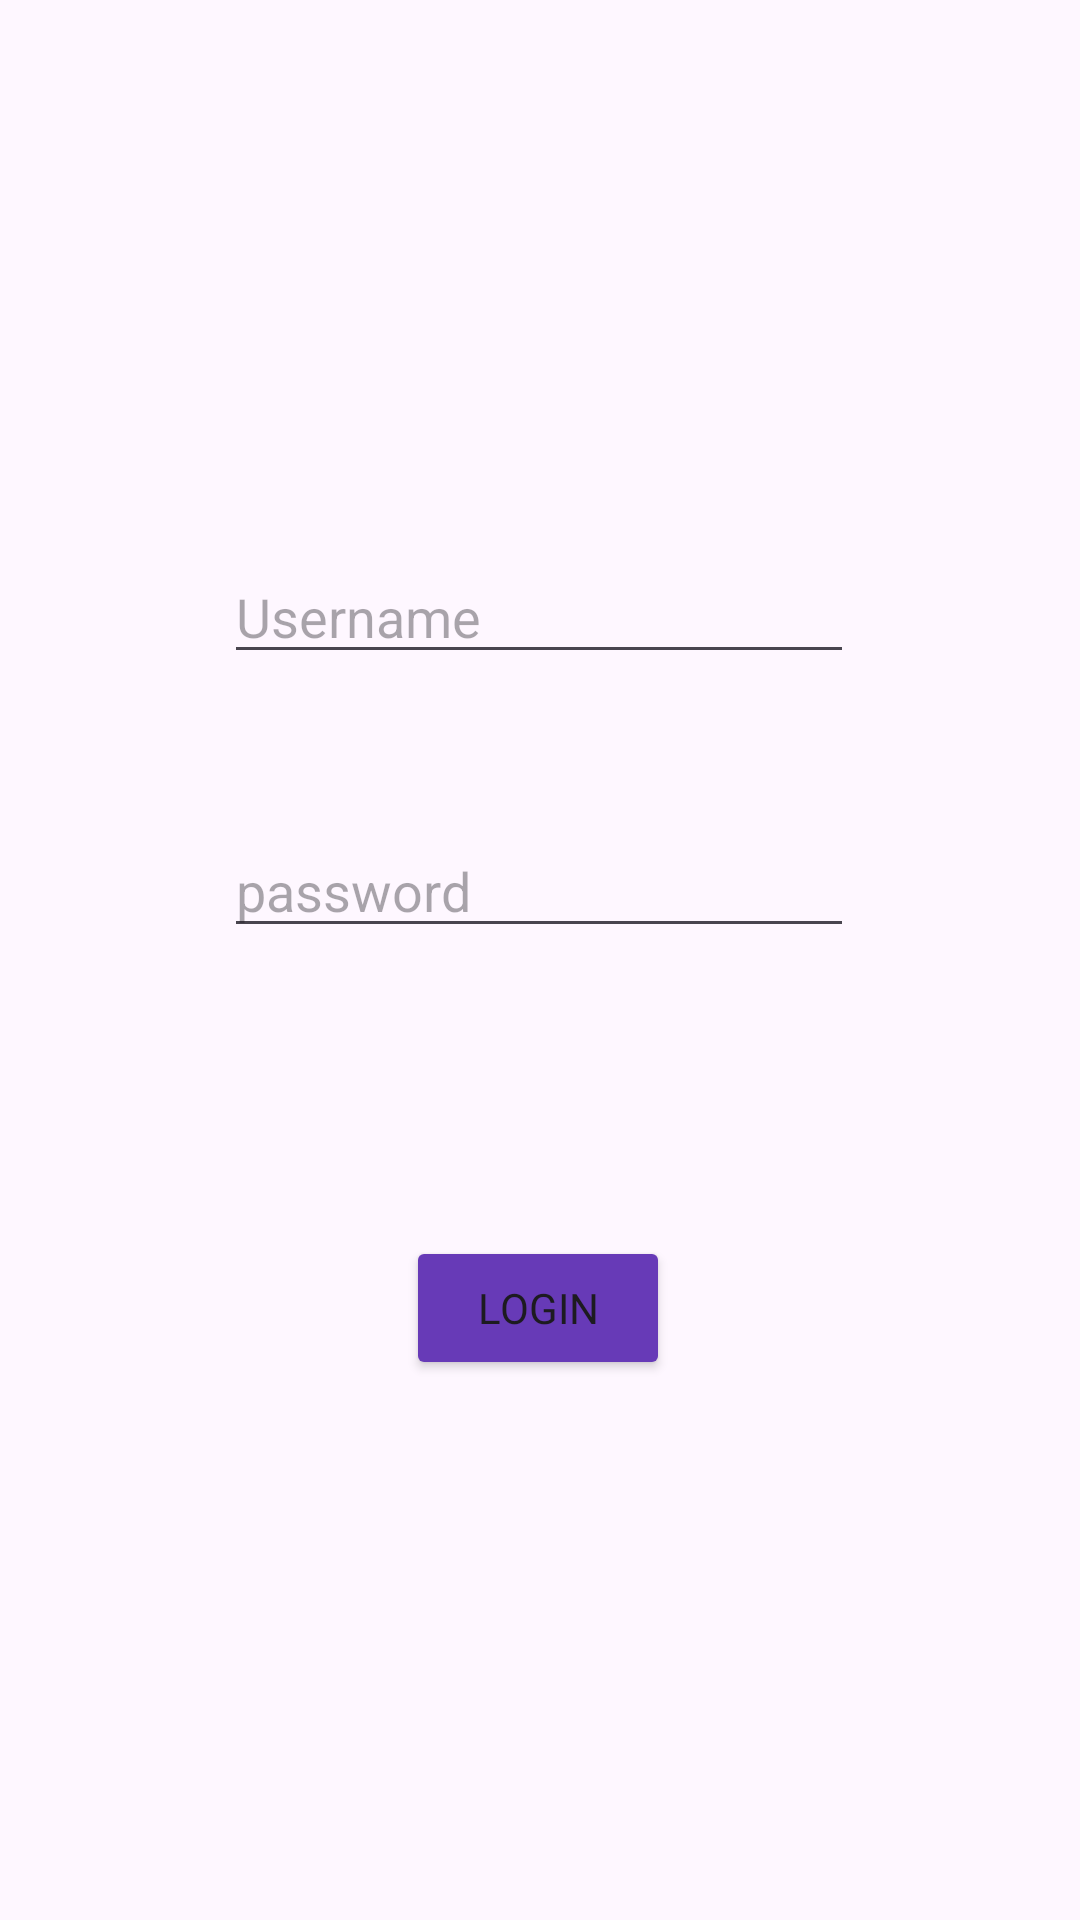

Reconstruct the res/layout file that produces this screen, plus the resources it refers to.
<!-- AndroidManifest.xml: application theme Theme.TravelAppOfficial -->
<!-- res/layout/activity_login.xml -->
<?xml version="1.0" encoding="utf-8"?>
<androidx.constraintlayout.widget.ConstraintLayout xmlns:android="http://schemas.android.com/apk/res/android"
    xmlns:app="http://schemas.android.com/apk/res-auto"
    xmlns:tools="http://schemas.android.com/tools"
    android:id="@+id/layout_login"
    android:layout_width="match_parent"
    android:layout_height="match_parent">

    <EditText
        android:id="@+id/editText_login_password"
        android:layout_width="wrap_content"
        android:layout_height="wrap_content"
        android:layout_marginBottom="96dp"
        android:ems="10"
        android:inputType="textPassword"
        android:hint="password"
        app:layout_constraintBottom_toTopOf="@+id/button_login_login"
        app:layout_constraintEnd_toEndOf="parent"
        app:layout_constraintHorizontal_bias="0.497"
        app:layout_constraintStart_toStartOf="parent" />

    <EditText
        android:id="@+id/editText_login_username"
        android:layout_width="wrap_content"
        android:layout_height="wrap_content"
        android:layout_marginBottom="50dp"
        android:ems="10"
        android:inputType="text"
        android:hint="Username"
        app:layout_constraintBottom_toTopOf="@+id/editText_login_password"
        app:layout_constraintEnd_toEndOf="parent"
        app:layout_constraintHorizontal_bias="0.497"
        app:layout_constraintStart_toStartOf="parent"
        app:layout_constraintTop_toTopOf="parent"
        app:layout_constraintVertical_bias="1.0" />

    <Button
        android:id="@+id/button_login_login"
        android:layout_width="wrap_content"
        android:layout_height="wrap_content"
        android:layout_marginBottom="180dp"
        android:backgroundTint="#673AB7"
        android:fontFamily="@font/alice"
        android:text="Login"
        app:layout_constraintBottom_toBottomOf="parent"
        app:layout_constraintEnd_toEndOf="parent"
        app:layout_constraintHorizontal_bias="0.498"
        app:layout_constraintStart_toStartOf="parent" />
</androidx.constraintlayout.widget.ConstraintLayout>
<!-- resources referenced by this layout -->
<resources>
  <style name="Theme.TravelAppOfficial" parent="Base.Theme.TravelAppOfficial" />
  <style name="Base.Theme.TravelAppOfficial" parent="Theme.Material3.DayNight.NoActionBar">
          
          
      </style>
</resources>
